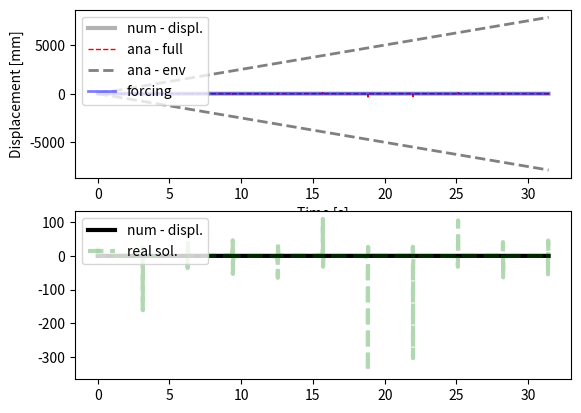

Write the Python code that produced this figure.
#!/bin/python2.7
"""

solve second order, non-homogeneous ODE: undamped harmonic oscillator

- compare analytical and numerical

ODE: my''(t) + gy'(t) + ky(t) = f(t)
        w0**2 = k/m

ana. solution:
    y(t) = F/( (2*w0**2)*sin(w0*t) )


    TODO - compare Euler and Runge-Kutta

"""
from __future__ import division

import matplotlib.pyplot as plt
import numpy as np


#-------------------------------0----------------------------------------
#                         Part g and h
#------------------------------------------------------------------------

# Part g

# If the frequency of the forcing function is in phase with the natural
# frequency then the function will grow linearly over time.

# Part h

# y(0) = 0 = c1*cos(w_0 * 0) + c2 * sin(w_0 * 0) + F/(2 * w_0)*0*sin(w_0*0)
# --> y(0) = c1 + 0 + 0 = c1 --> c1 = 0

# y'(0) = 0 = w_0*c1*sin(w_0 * 0) + w_0*c2*cos(w_0*0) + F*2*w_0*w_0*(sin(w_0*0) 
# + w_0*0*cos(w_0*0)) + -(0*sin(w_0*0))**-2
# --> y'(0) = w_0 * c2 = 0 --> c2 = 0

# This means that the actual solution is
# y(t) = F/((2*w_0)*sin(w_0*t))

# Let's define the actual solution here

def real_sol ( t):
    """
    The real solution derived above
    Params: t - the desired peiod of time
    """
    
    return dPar['F'] / ((2*dPar['w0']) * np.sin(dPar['w0']*t))
    

#-------------------------------1----------------------------------------
#                   fct. defintion
#------------------------------------------------------------------------
def num_sol( at, y0, par):
    """
    - solve second order ODE for forced, undamped oscillation by solving two first order ODEs
       ODE:  y''(t) + ky(t) = f(t)
                              f(t) = F*cos(w*t)
    :param y0:         - IC
    :param at  :       - time vector
    :param par :       - dictionary with fct parameters
    :return: ay_hat    - forward Euler
             ay_hat_rk = 4th order runge kutta
    """
    nSteps    = at.shape[0]
    # create vectors for displacement and velocity
    au_hat    = np.zeros( nSteps)
    av_hat    = np.zeros( at.shape[0])
    # set initial conditions
    au_hat[0] = dPar['y01']
    av_hat[0] = dPar['y02']
    for i in range( nSteps-1):
        # forward Euler or Runge Kutta
        fn1 = av_hat[i]
        fn2 = -par['w']**2*au_hat[i]
        au_hat[i+1] = au_hat[i] + fn1*par['h']
        av_hat[i+1] = av_hat[i] + fn2*par['h']

    return au_hat, av_hat

#-------------------------------2----------------------------------------
#                   params, files, dir
#------------------------------------------------------------------------
dPar = {#frequencies
        'w0' :   1.001, #= sqrt(k/m) --> natural frequency
        'w'  :   1, # --> frequency of forcing function
        # forcing function
        'F'  : 0.5, #20,
        # initial conditions for displ. and velocity
        'y01' : 0, 'y02' : 0,
        # time stepping
        'h'  : 1e-2,
        'tStart' : 0,
        'tStop'  : 10*np.pi,}

#--------------------------------3---------------------------------------
#                      analytical solution
#------------------------------------------------------------------------
a_t = np.arange( dPar['tStart'], dPar['tStop']+dPar['h'], dPar['h'])
# forcing function
fct_t     = dPar['F']*np.cos( dPar['w0']*a_t)
preFacAna = dPar['F']/(dPar['w0']**2 - dPar['w']**2)
# :TODO  - write down the analyitcal soltuion
ay_ana1   = dPar['F'] / ( (2 * dPar['w0']**2) * np.sin(dPar['w0']*a_t))
# envelope
ay_ana2   = preFacAna * a_t

#--------------------------------4---------------------------------------
#                      numerical solutions
#------------------------------------------------------------------------
aU_num, aV_num = num_sol(  a_t, [dPar['y01'], dPar['y02']], dPar)

#--------------------------------5---------------------------------------
#                            plots
#------------------------------------------------------------------------
plt.figure(1)
ax = plt.subplot( 211) #plt.axes( [.12, .12, .83, .83])
# plot the numerical approximation
ax.plot( a_t,   aU_num,   'k-', lw = 3, alpha = .3, label = 'num - displ.')
# analytical solution and envelope fct.
ax.plot( a_t,  ay_ana1, 'r--', lw = 1, label = 'ana - full')
ax.plot( a_t,  ay_ana2,  '--', color = '.5', lw = 2, label = 'ana - env')
ax.plot( a_t,  -ay_ana2, '--', color = '.5', lw = 2)
ax.plot( a_t, fct_t, 'b-', lw = 2, alpha = .5, label ='forcing')
ax.set_xlabel( 'Time [s]')
ax.set_ylabel( 'Displacement [mm]')
ax.legend( loc = 'upper left')
plt.subplot(212) # Part i
plt.plot( a_t,   aU_num,   'k-', lw = 3, alpha = 1, label = 'num - displ.')
plt.plot( a_t, real_sol(a_t), '--', color='green', lw = 3, alpha = .3, label = 'real sol.')
plt.legend(loc = 'upper left')
plt.show()

#--------------------------------6---------------------------------------
#                             Part j
#------------------------------------------------------------------------

# The assumption made in using Hooke's law is still reasonable when w ~ w_0. 
# What happens in reality is that the function grows linearly until it 
# reaches the asymptote, as seen in the part of the function 
# dPar['F']/(dPar['w0']**2 - dPar['w']**2), which shows that when w ~ w_0, 
# there will be a division by zero). At this point, the function will
# no longer grow linearly.